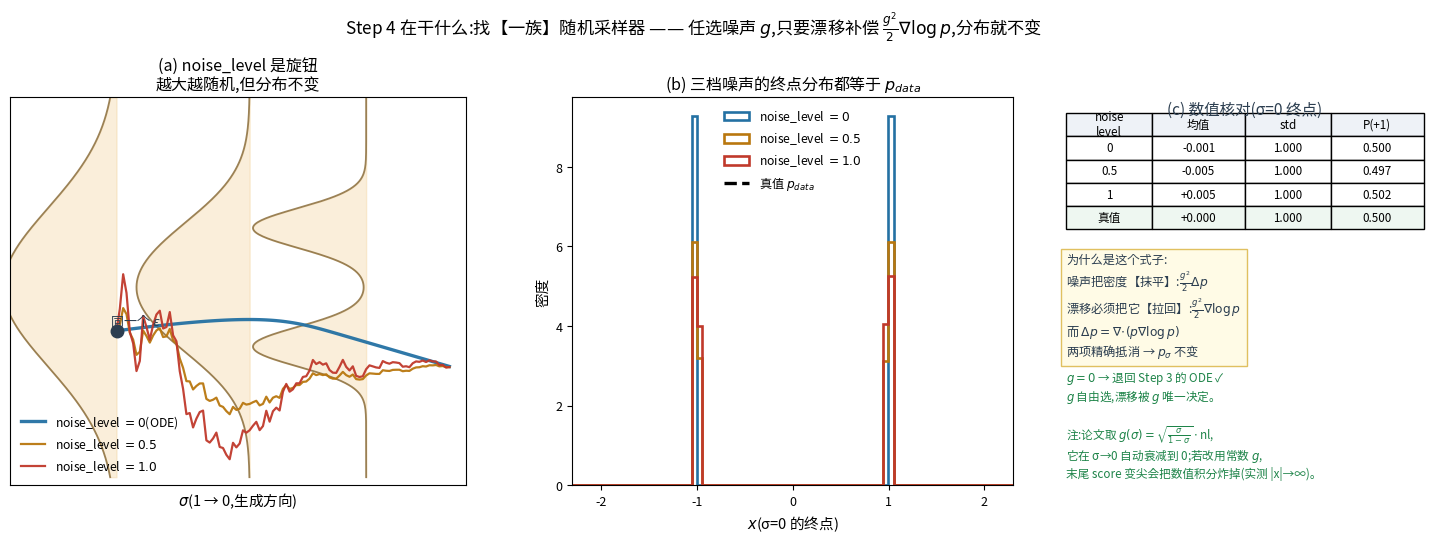

Generate this figure with matplotlib: (Note: this script raises an exception after producing the figure.)
r"""Step 4 在干什么:一族"等价 SDE"。

命题:对【任意】噪声强度 g(σ),只要漂移取 f = v* ∓ (g²/2)∇log p_σ,
      边缘分布 p_σ 全部保持不变;g=0 退回 ODE(Step 3)。

(a) 同一族 p_σ 下,三条不同 noise_level 的轨迹(0 / 0.5 / 1.0),g(σ)=√(σ/(1−σ))·nl
(b) σ=0 终点直方图:三档都复现同一个 p_data   ← 数值验证 f 的公式
(c) 数值核对表 + 为什么是这一项(g 的选择在数值上也重要)
"""
import matplotlib
matplotlib.use("Agg")
from matplotlib import font_manager
for _f in ["/System/Library/Fonts/Supplemental/Arial Unicode.ttf",
           "/System/Library/Fonts/STHeiti Medium.ttc"]:
    try:
        font_manager.fontManager.addfont(_f)
        matplotlib.rcParams["font.family"] = font_manager.FontProperties(fname=_f).get_name()
        break
    except Exception:
        continue
matplotlib.rcParams["axes.unicode_minus"] = False
import matplotlib.pyplot as plt
import numpy as np

RED, BLUE, GREEN, DARK, GREY, ORANGE = "#c0392b", "#2471a3", "#1e8449", "#2c3e50", "#95a5a6", "#b9770e"
RF = "/Users/kevin/code/lingbot-va/.claude/scratch/rf/"
MU = np.array([1.0, -1.0]); PR = np.array([0.5, 0.5])
NSTEP = 100
SIGG = np.linspace(1.0, 0.0, NSTEP + 1)
SMAX = SIGG[1]
LEVELS = [0.0, 0.5, 1.0]
COLS = [BLUE, ORANGE, RED]


def p_sig(x, s):
    m = (1 - s) * MU
    return np.sum([PR[k] * np.exp(-(x - m[k]) ** 2 / (2 * s ** 2)) / np.sqrt(2 * np.pi * s ** 2)
                   for k in range(2)], axis=0)


def wts(x, s):
    """x: (M,) → (M,2) 后验权重"""
    m = (1 - s) * MU
    lw = np.log(PR)[None, :] - 0.5 * np.log(2 * np.pi * s ** 2) - (x[:, None] - m[None, :]) ** 2 / (2 * s ** 2)
    lw = lw - lw.max(axis=1, keepdims=True)
    w = np.exp(lw)
    return w / w.sum(axis=1, keepdims=True)


def v_field(x, s):
    return (x - wts(x, s) @ MU) / max(s, 1e-6)


def score(x, s):
    m = (1 - s) * MU
    return np.sum(wts(x, s) * (-(x[:, None] - m[None, :]) / s ** 2), axis=1)


def g_of(s, nl):
    a = min(s, SMAX)
    return np.sqrt(a / (1 - a)) * nl


def sde(x0, nl, gen):
    """x0: (M,) → 轨迹 (NSTEP+1, M)"""
    x = x0.copy()
    tr = [x.copy()]
    for i in range(NSTEP):
        s, sn = SIGG[i], SIGG[i + 1]
        d = sn - s
        g = g_of(s, nl)
        drift = v_field(x, s) - 0.5 * g ** 2 * score(x, s)     # 生成方向:减号
        x = x + drift * d + g * np.sqrt(-d) * gen.normal(size=x.shape)
        tr.append(x.copy())
    return np.array(tr)


fig = plt.figure(figsize=(15.2, 5.7), dpi=150)

# ---------------- (a) 三条轨迹(同一个起点)
ax = fig.add_axes([0.05, 0.16, 0.30, 0.68])
xs = np.linspace(-2.4, 2.4, 400)
for s in [1.0, 0.6, 0.25, 0.0]:
    d = p_sig(xs, s); sc = 0.34 / d.max()
    ax.plot(s + d * sc, xs, color="#8a6d3b", lw=1.3, alpha=0.85)
    ax.fill_betweenx(xs, s, s + d * sc, color="#f0c987", alpha=0.30)
E0 = np.array([-0.55])
for lvl, c in zip(LEVELS, COLS):
    t = sde(E0, lvl, np.random.default_rng(7))
    ax.plot(SIGG, t[:, 0], color=c, lw=2.4 if lvl == 0 else 1.6, alpha=0.95,
            label=("noise_level $=0$(ODE)" if lvl == 0 else f"noise_level $={lvl}$"))
ax.plot([1], [E0[0]], "o", ms=9, color=DARK, zorder=6)
ax.text(1.02, E0[0] + 0.07, "同一个 $\\epsilon$", fontsize=9.4, color=DARK)
ax.set_xlim(1.32, -0.05); ax.set_ylim(-2.5, 2.4)
ax.set_xticks([]); ax.set_yticks([])
ax.set_xlabel("$\\sigma$(1 → 0,生成方向)", fontsize=10.5)
ax.set_title("(a) noise_level 是旋钮\n越大越随机,但分布不变", fontsize=11.5)
ax.legend(fontsize=8.8, frameon=False, loc="lower left")

# ---------------- (b) 终点分布
ax2 = fig.add_axes([0.42, 0.16, 0.29, 0.68])
M = 4000
stats = []
for lvl, c in zip(LEVELS, COLS):
    gen = np.random.default_rng(42)
    ends = sde(gen.normal(size=M), lvl, gen)[-1]
    ax2.hist(ends, bins=np.linspace(-2.4, 2.4, 90), density=True, histtype="step", lw=1.9,
             color=c, label=("noise_level $=0$" if lvl == 0 else f"noise_level $={lvl}$"))
    stats.append((lvl, ends.mean(), ends.std(), float((ends > 0).mean()), float(np.abs(ends).max())))
ax2.plot(xs, p_sig(xs, 0.0), "k--", lw=2.4, label="真值 $p_{data}$")
ax2.set_xlim(-2.3, 2.3)
ax2.set_xlabel("$x$(σ=0 的终点)", fontsize=10.5); ax2.set_ylabel("密度", fontsize=10.5)
ax2.set_title("(b) 三档噪声的终点分布都等于 $p_{data}$", fontsize=11.5)
ax2.legend(fontsize=8.8, frameon=False, loc="upper center")
ax2.tick_params(labelsize=9)

# ---------------- (c) 表格 + 直观
ax3 = fig.add_axes([0.745, 0.16, 0.235, 0.68]); ax3.axis("off")
ax3.text(0.5, 0.99, "(c) 数值核对(σ=0 终点)", ha="center", va="top", fontsize=11.2, color=DARK)
tbl = [["noise\nlevel", "均值", "std", "P(+1)"]]
for lvl, m, s, p, mx in stats:
    tbl.append([f"{lvl:g}", f"{m:+.3f}", f"{s:.3f}", f"{p:.3f}"])
tbl.append(["真值", "+0.000", "1.000", "0.500"])
t = ax3.table(cellText=tbl, cellLoc="center", colWidths=[0.24, 0.26, 0.24, 0.26], bbox=[0.0, 0.66, 1.0, 0.30])
t.auto_set_font_size(False); t.set_fontsize(8.4); t.scale(1.0, 1.42)
for (r, c), cell in t.get_celld().items():
    if r == 0:
        cell.set_facecolor("#eef2f7")
    if r == len(tbl) - 1:
        cell.set_facecolor("#eef7f1")
ax3.text(0.0, 0.60,
         "为什么是这个式子:\n"
         "噪声把密度【抹平】:$\\frac{g^2}{2}\\Delta p$\n"
         "漂移必须把它【拉回】:$\\frac{g^2}{2}\\nabla\\log p$\n"
         "而 $\\Delta p=\\nabla\\!\\cdot\\!(p\\nabla\\log p)$\n"
         "两项精确抵消 → $p_\\sigma$ 不变",
         fontsize=8.8, color=DARK, va="top",
         bbox=dict(fc="#fffbe6", ec="#e0c060"))
ax3.text(0.0, 0.30,
         "$g=0$ → 退回 Step 3 的 ODE ✓\n$g$ 自由选,漂移被 $g$ 唯一决定。\n\n"
         "注:论文取 $g(\\sigma)=\\sqrt{\\frac{\\sigma}{1-\\sigma}}\\cdot$nl,\n"
         "它在 σ→0 自动衰减到 0;若改用常数 $g$,\n"
         "末尾 score 变尖会把数值积分炸掉(实测 |x|→∞)。",
         fontsize=8.4, color=GREEN, va="top")

fig.suptitle("Step 4 在干什么:找【一族】随机采样器 —— 任选噪声 $g$,只要漂移补偿 $\\frac{g^2}{2}\\nabla\\log p$,分布就不变",
             fontsize=12.4, y=0.995)
fig.savefig(RF + "fg_equivalent_sde_family.png", bbox_inches="tight")

print(f"σ=0 终点统计(每档 {M} 条,{NSTEP} 步):")
for lvl, m, s, p, mx in stats:
    print(f"  noise_level={lvl:<4}: 均值 {m:+.4f}  std {s:.4f}  P(+1)={p:.4f}  |x|max={mx:.2f}")
print("  真值            : 均值 +0.0000  std 1.0000  P(+1)=0.5000")
print("wrote", RF + "fg_equivalent_sde_family.png")
